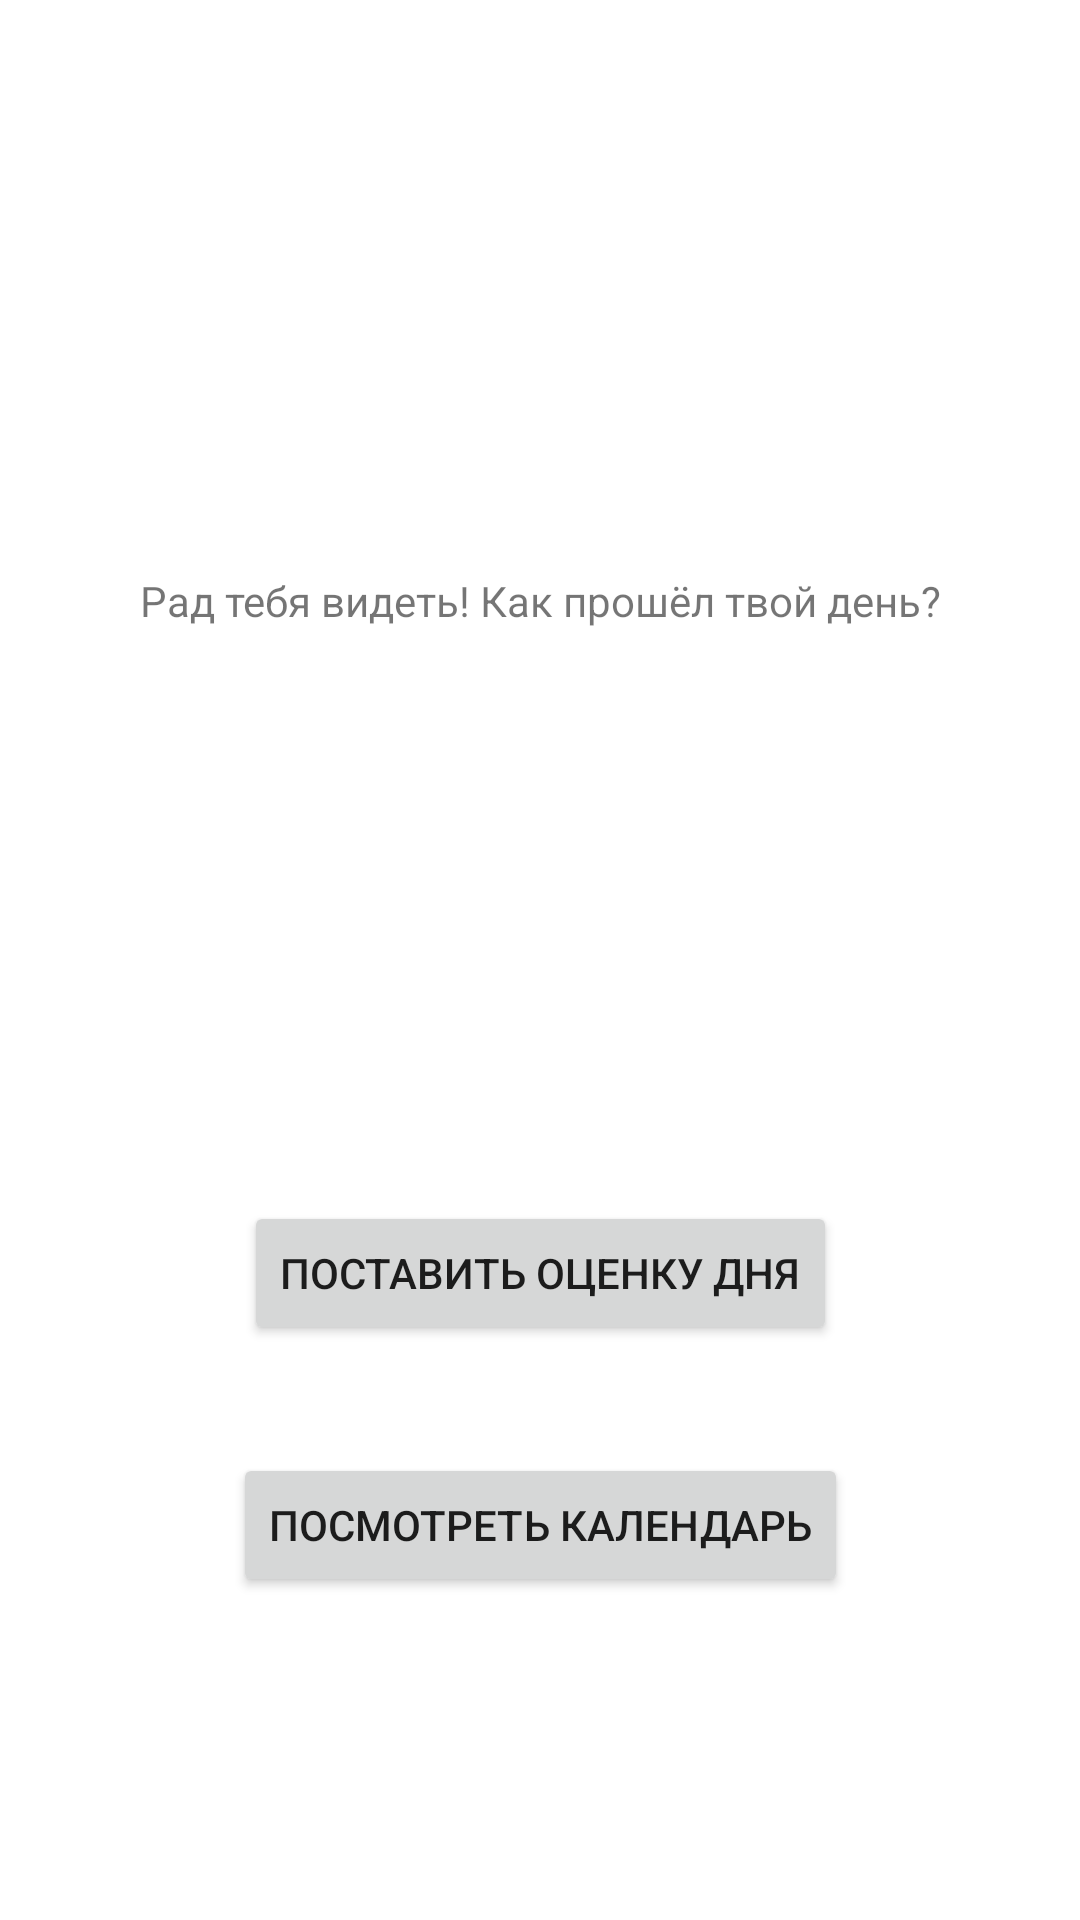

Write the Android layout XML for this screen, with the resource values it uses.
<!-- AndroidManifest.xml: application theme Theme.DayFeel -->
<!-- res/layout/fragment_home.xml -->
<?xml version="1.0" encoding="utf-8"?>
<androidx.constraintlayout.widget.ConstraintLayout
    xmlns:android="http://schemas.android.com/apk/res/android"
    xmlns:app="http://schemas.android.com/apk/res-auto"
    android:layout_width="match_parent"
    android:layout_height="match_parent">

    
    <TextView
        android:id="@+id/textView"
        android:layout_width="0dp"
        android:layout_height="wrap_content"
        android:layout_marginHorizontal="24dp"
        android:gravity="center"
        android:text="@string/home_greeting"
        app:layout_constraintBottom_toTopOf="@id/btnRateDay"
        app:layout_constraintEnd_toEndOf="parent"
        app:layout_constraintStart_toStartOf="parent"
        app:layout_constraintTop_toTopOf="parent" />

    
    <Button
        android:id="@+id/btnRateDay"
        android:layout_width="wrap_content"
        android:layout_height="wrap_content"
        android:text="@string/home_rate_day"
        app:layout_constraintBottom_toBottomOf="parent"
        app:layout_constraintEnd_toEndOf="parent"
        app:layout_constraintStart_toStartOf="parent"
        app:layout_constraintTop_toTopOf="parent"
        app:layout_constraintVertical_bias="0.676" />

    
    <Button
        android:id="@+id/btnCalendar"
        android:layout_width="wrap_content"
        android:layout_height="wrap_content"
        android:layout_marginTop="36dp"
        android:text="@string/home_calendar"
        app:layout_constraintEnd_toEndOf="parent"
        app:layout_constraintStart_toStartOf="parent"
        app:layout_constraintTop_toBottomOf="@id/btnRateDay" />

</androidx.constraintlayout.widget.ConstraintLayout>
<!-- resources referenced by this layout -->
<resources>
  <string name="home_calendar">Посмотреть календарь</string>
  <string name="home_greeting">Рад тебя видеть! Как прошёл твой день?</string>
  <string name="home_rate_day">Поставить оценку дня</string>
  <style name="Theme.DayFeel" parent="Theme.MaterialComponents.DayNight.NoActionBar" />
</resources>
